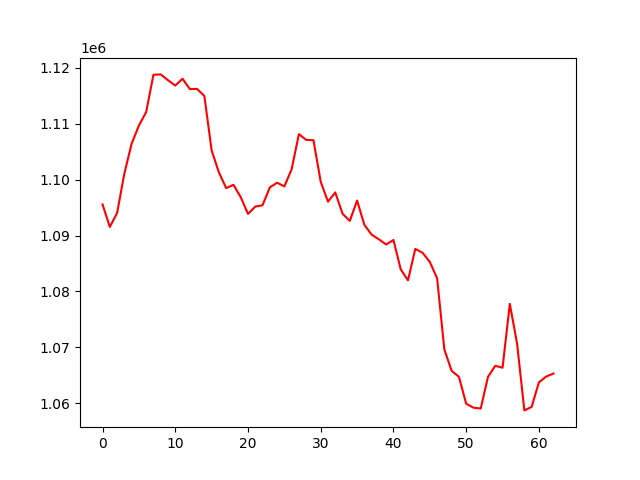

Source data for this figure (header and first rows):
, 0
0, 1095570
1, 1091540
2, 1094025
3, 1101102
4, 1106451
5, 1109698
6, 1112113
7, 1118791
8, 1118853
9, 1117815
10, 1116849
11, 1118080
12, 1116232
13, 1116256
14, 1114990
15, 1105254
16, 1101295
17, 1098493
18, 1099079
19, 1096876
20, 1093878
21, 1095178
22, 1095422
23, 1098616
24, 1099459
25, 1098787
26, 1101874
27, 1108154
28, 1107131
29, 1107067
30, 1099619
31, 1096056
32, 1097717
33, 1093904
34, 1092621
35, 1096260
36, 1091911
37, 1090154
38, 1089322
39, 1088388
40, 1089199
41, 1083944
42, 1081974
43, 1087605
44, 1086918
45, 1085270
46, 1082358
47, 1069579
48, 1065777
49, 1064696
50, 1059885
51, 1059169
52, 1059019
53, 1064694
54, 1066671
55, 1066321
56, 1077764
57, 1070627
58, 1058683
59, 1059311
... 3 more rows
